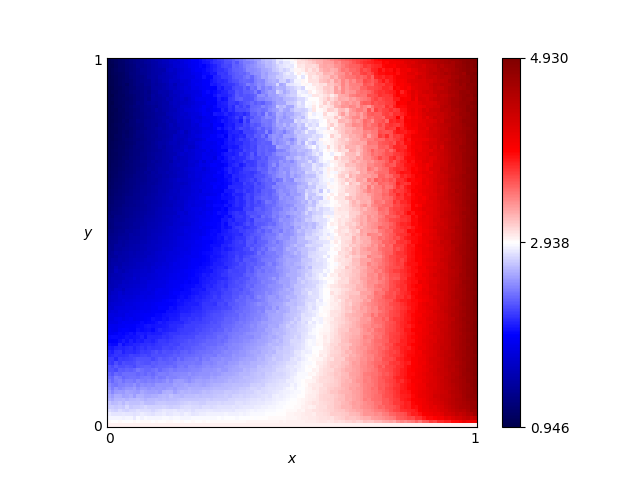

Data behind this chart, as committed beside it:
x, y, score
0.46, 0.76, 2.594
0.54, 0.86, 2.776
0.16, 0.19, 2.256
0.61, 0.18, 3.059
0.82, 0.41, 3.797
0.72, 0.66, 3.423
0.63, 0.37, 3.031
0.41, 0.28, 2.51
0.16, 0.44, 1.74
0.8, 0.33, 3.735
0.84, 0.23, 3.962
0.25, 0.48, 1.911
0.62, 0.7, 3.036
0.78, 0.28, 3.64
0.03, 0.68, 1.145
0.57, 0.0, 3.0
0.69, 0.37, 3.24
0.46, 0.05, 2.912
0.65, 0.03, 3.166
0.56, 0.8, 2.767
0.28, 0.44, 2.02
0.65, 0.0, 3.0
0.57, 0.1, 3.019
0.44, 0.29, 2.577
0.63, 0.49, 2.989
0.26, 0.03, 2.873
0.92, 0.27, 4.362
0.69, 0.35, 3.27
0.79, 0.78, 3.703
0.3, 0.26, 2.315
0.98, 0.54, 4.755
0.25, 0.62, 1.818
0.55, 0.43, 2.686
0.19, 0.06, 2.73
0.14, 0.65, 1.485
0.09, 0.65, 1.342
0.92, 1.0, 4.608
0.51, 0.43, 2.623
0.36, 0.66, 2.097
0.33, 0.92, 2.129
0.01, 0.93, 0.9858
0.25, 0.81, 1.766
0.9, 0.46, 4.222
0.3, 0.12, 2.61
0.87, 0.59, 4.092
0.8, 0.75, 3.779
0.93, 0.2, 4.461
0.34, 0.41, 2.208
0.05, 0.48, 1.456
0.9, 0.12, 4.292
0.59, 0.65, 2.852
0.72, 0.62, 3.379
0.29, 0.87, 1.97
0.02, 0.72, 1.084
0.8, 0.35, 3.725
0.09, 0.22, 2.118
0.05, 0.61, 1.284
0.49, 0.38, 2.579
0.62, 0.21, 3.122
0.79, 0.55, 3.706
... 10,141 more rows
